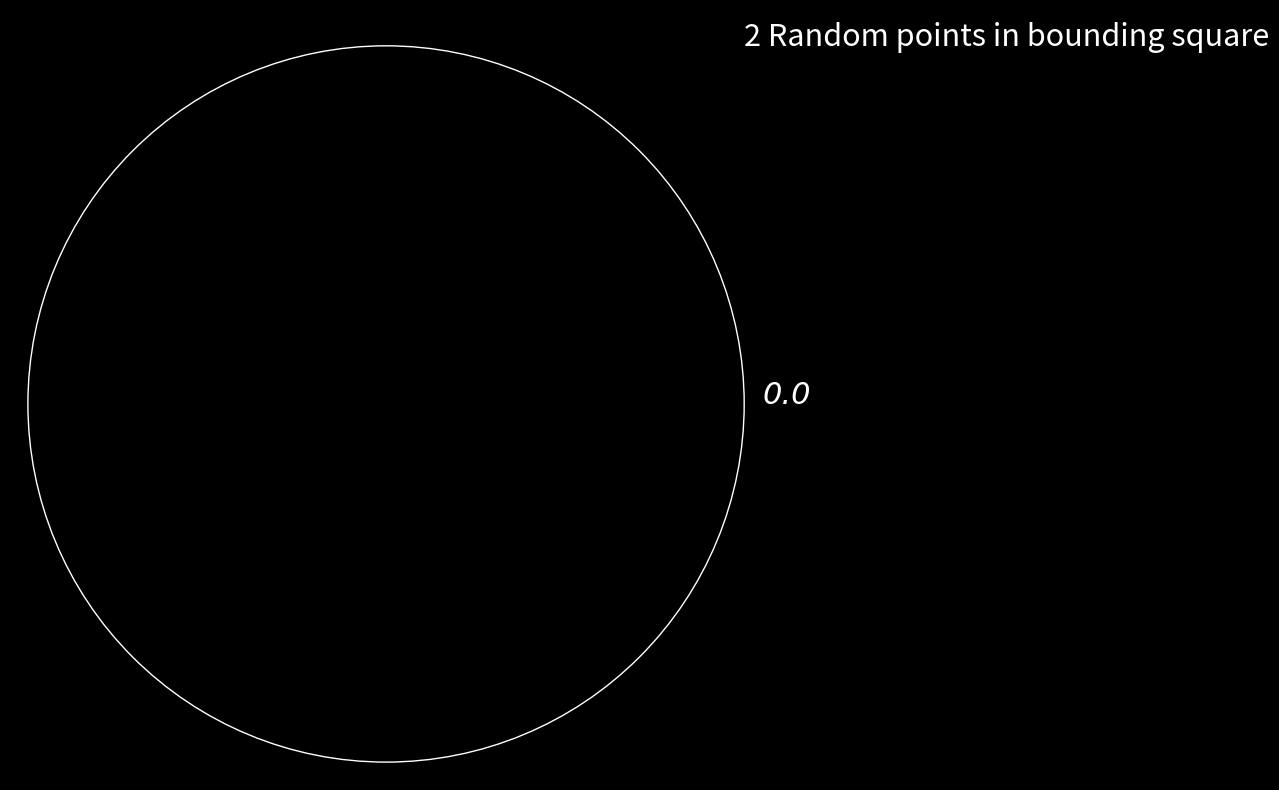

Write Python code to recreate this figure. (Note: this script raises an exception after producing the figure.)
import math
import time
from collections import namedtuple
from dataclasses import dataclass

import matplotlib.animation as animation
import matplotlib.pyplot as plt
import random

RADIUS = 100
IMAGE_SIZE = RADIUS + 1


def point_distance(p1, p2) -> float:
    dx = p1.x - p2.x
    dy = p1.y - p2.y
    return math.sqrt(dx * dx + dy * dy)


@dataclass
class Point:
    x: float
    y: float

    def distance(self, p) -> float:
        return point_distance(self, p)


ORIGIN = Point(0, 0)
TRIANGLE_SIDE = RADIUS * math.sqrt(3)

class Chord:
    p1: Point
    p2: Point
    i1: Point
    i2: Point

    def __init__(self, p1, p2):
        self.p1 = p1
        self.p2 = p2

        rise = p1.y - p2.y
        run = p1.x - p2.x

        # Find the points where the extended line segment would intercept the circle.
        if run == 0:
            x1 = p1.x
            x2 = p2.x
            y1 = math.sqrt((RADIUS * RADIUS) - (x1 * x1))
            y2 = -y1
        else:
            slope = rise / run
            # y = mx + b
            # b = y - mx
            y_intercept = p1.y - (slope * p1.x)

            # Invert the axis to draw the segment.
            # segments.set_data([p[0][0], p[1][0]], [p[0][1], p[1][1]])

            # y = mx + b
            # R*R = x * x + y * y
            # R*R = x^2 + m^2x^2 + 2mxb + b^2
            # 0 = (1 + m^2)x^2 + 2mbx + (b^2 - RADIUS^2)
            a = (slope * slope) + 1
            b = 2 * slope * y_intercept
            c = (y_intercept * y_intercept) - (RADIUS * RADIUS)

            x1 = (-b + math.sqrt(b * b - (4 * a * c))) / (2 * a)
            y1 = slope * x1 + y_intercept
            x2 = (-b - math.sqrt(b * b - (4 * a * c))) / (2 * a)
            y2 = slope * x2 + y_intercept

        self.i1 = Point(x1, y1)
        self.i2 = Point(x2, y2)

    def length(self) -> float:
        return point_distance(self.i1, self.i2)


def main():
    plt.style.use("dark_background")
    plt.rcParams.update({'font.size': 22})

    circle1 = plt.Circle((0, 0), radius=RADIUS, color='white', linewidth=1, fill=False)

    fig, ax = plt.subplots(1, 1, figsize=(20, 10))

    ax.add_patch(circle1)

    plt.xlim([-RADIUS * 1.05, RADIUS * 2])
    plt.ylim([-RADIUS * 1.05, RADIUS * 1.1])
    ax.set_aspect(1)

    inside_points = []
    scatter_plot = ax.scatter([], [], s=50, color="yellow")
    current_chord_render, = ax.plot([], [], ms=3, color="cyan")

    ax.text(RADIUS, RADIUS, f'2 Random points in bounding square', style="italic", color="white")

    chord_text = ax.text(RADIUS * 1.05, 0, f'0.0', style="italic", color="white", multialignment="center", name="Ubuntu")

    points_limit = 6000
    random_points = []
    while len(random_points) < points_limit:
        new_point = Point(random.uniform(-RADIUS, RADIUS), random.uniform(-RADIUS, RADIUS))
        # if new_point.distance(ORIGIN) <= RADIUS:
        random_points.append(new_point)

    random_chords = []
    for i in range(0, len(random_points), 2):
        try:
            random_chords.append(Chord(random_points[i], random_points[i + 1]))
        except ValueError as e:
            # This happens when the line doesn't intersect the circle.
            pass

    def update(frame_num):
        artists = []

        # Visualize only every nth chord
        n = 5
        chord_index = frame_num
        if chord_index < len(random_chords) and chord_index % n == 0:
            print(f"Doing {chord_index}")

            chord = random_chords[chord_index]
            current_chord_render.set_data([chord.i1.x, chord.i2.x], [chord.i1.y, chord.i2.y])
            artists.append(current_chord_render)

            scatter_plot.set_offsets([[chord.p1.x, chord.p1.y], [chord.p2.x, chord.p2.y]])
            artists.append(scatter_plot)

            color = "lightblue" if chord.length() > TRIANGLE_SIDE else "lightcoral"
            c_artist, = plt.plot([chord.i1.x, chord.i2.x], [chord.i1.y, chord.i2.y], linewidth=.2, color=color)

        chord_count = chord_index + 1
        long_chord_count = sum([1 if x.length() > TRIANGLE_SIDE else 0 for x in random_chords[:chord_index + 1]])

        chord_text.set_text(f"{long_chord_count} / {chord_count} = {long_chord_count/chord_count:0.4f}")
        artists.append(chord_text)

        return artists


    anim = animation.FuncAnimation(fig, update, frames=2500, interval=10, repeat=False)

    plt.axis('off')
    # plt.show()

    f = r"random_chords_two_points_in_square.mp4"
    writervideo = animation.FFMpegWriter(fps=30)
    anim.save(f, writer=writervideo)

if __name__ == '__main__':
    main()
